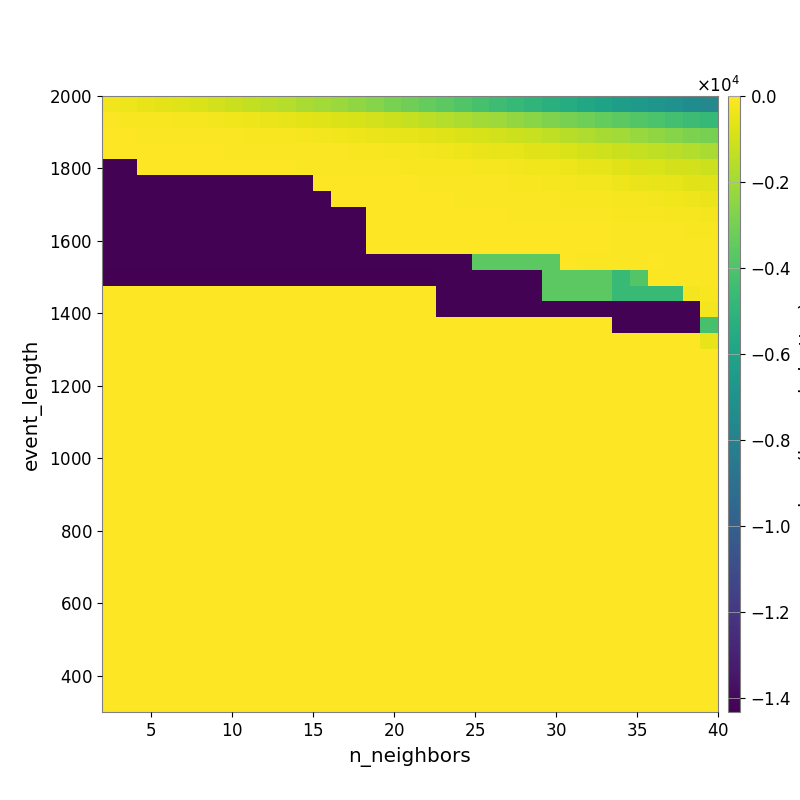

Source data for this figure (header and first rows):
-2.900358139550071996e+02, -3.889762232583856871e+02, -4.702558249169410942e+02, -5.703045082277288884e+02, -7.160071052293995990e+02, -8.368130131214549010e+02, -9.979733335196676762e+02, -1.125309890838896990e+03, -1.295216220788353212e+03, -1.441793511775364550e+03, -1.623785580484968023e+03, -1.810311833395697477e+03, -1.996003741589395304e+03, -2.168993775299418303e+03, -2.379362750754241006e+03, -2.606475113063463141e+03, -2.867880258717911602e+03, -3.095196350347982843e+03, -3.403223374168983810e+03, -3.635041331789681863e+03, -3.904382827993869341e+03, -4.173182539870990695e+03, -4.432951266063801086e+03, -4.740466374149169496e+03
-9.547481412328508554e+01, -1.147057434089373515e+02, -1.287512221203611489e+02, -1.436986922661635333e+02, -1.750878908497478221e+02, -2.064170307917441392e+02, -2.662288677567000263e+02, -3.094452517204856576e+02, -3.649679313949403650e+02, -4.442937292484361365e+02, -5.131400060593234684e+02, -5.857710517493740099e+02, -6.763708720962542884e+02, -7.526501315403207855e+02, -8.890729164390094184e+02, -9.747743322958868930e+02, -1.109193327595715346e+03, -1.243931894979106573e+03, -1.415779343161409770e+03, -1.597359513019519682e+03, -1.778336751673211666e+03, -1.974184914305176335e+03, -2.114697988081094081e+03, -2.338518403383733130e+03
-4.508781796212187487e+01, -4.984610233263788359e+01, -6.609410166335457859e+01, -7.769086199400172177e+01, -9.334029008888589374e+01, -8.689094571333932038e+01, -9.639551118969615118e+01, -1.063983165832362374e+02, -1.148068029149850702e+02, -1.342822546914887312e+02, -1.588182615963052058e+02, -1.877677751334924778e+02, -2.316257232250965785e+02, -2.826494043918951320e+02, -3.524871096667662300e+02, -4.106721085271515221e+02, -4.549697914695296959e+02, -5.089522095799562180e+02, -6.060128275805336671e+02, -7.116755218297367946e+02, -7.764758341417497149e+02, -8.828011579436898728e+02, -1.005251518993631407e+03, -1.101212377654627971e+03
-4.126958429956118124e+01, -4.126958429956118124e+01, -4.133020721664149733e+01, -4.659784947503246855e+01, -5.481042323728931365e+01, -5.296789897142684822e+01, -5.296789897142684822e+01, -5.676702846648818479e+01, -6.300317342568511947e+01, -6.647705270106222031e+01, -6.967071029308766583e+01, -8.833394681068594423e+01, -9.246824523017498620e+01, -9.645776048824467352e+01, -1.141983170472948359e+02, -1.490670801159045027e+02, -1.748507156157553197e+02, -2.006116566820401204e+02, -2.467596645241280271e+02, -3.052945803150594770e+02, -3.507546454250778538e+02, -4.155611196366996865e+02, -4.809128974987215202e+02, -5.565087500989861837e+02
-1.424795734762404572e+04, -1.424795734762404572e+04, -5.451775377652747068e+01, -4.264810673186760681e+01, -4.741990963640655821e+01, -4.971263334836315551e+01, -4.971263334836315551e+01, -5.413945122695821510e+01, -5.413945122695821510e+01, -5.556553678196613077e+01, -5.368226197470533378e+01, -5.927217089150715879e+01, -5.950549853422149482e+01, -6.410755017965954039e+01, -7.358603000775819680e+01, -8.277083782055025551e+01, -9.021522138614318465e+01, -1.169077891059780683e+02, -1.278323103819538460e+02, -1.516522073908510890e+02, -1.616311938078283674e+02, -1.855356540375166219e+02, -2.177555515881130361e+02, -2.493452898359886092e+02
-1.424795734762404572e+04, -1.424795734762404572e+04, -1.424795734762404572e+04, -1.424795734762404572e+04, -1.424795734762404572e+04, -1.424795734762404572e+04, -1.424795734762404572e+04, -1.424795734762404572e+04, -1.424795734762404572e+04, -1.424795734762404572e+04, -1.424795734762404572e+04, -1.424795734762404572e+04, -4.920478403755194563e+01, -4.140250798590985681e+01, -4.556916027540069791e+01, -4.564587326514750032e+01, -4.611067361518369268e+01, -5.164313441501352031e+01, -6.608760452259362239e+01, -8.247520952141221073e+01, -9.035115022223908454e+01, -9.527494550264890449e+01, -1.097861504074013936e+02, -1.293548260337094860e+02
-1.427736500557786712e+04, -1.427736500557786712e+04, -1.427736500557786712e+04, -1.427736500557786712e+04, -1.427736500557786712e+04, -1.427736500557786712e+04, -1.427736500557786712e+04, -1.427736500557786712e+04, -1.427736500557786712e+04, -1.427736500557786712e+04, -1.427736500557786712e+04, -1.427736500557786712e+04, -1.427736500557786712e+04, -4.858828004608937334e+01, -4.858828004608937334e+01, -3.143574279092349144e+01, -3.495265203924823538e+01, -3.721866762636776116e+01, -4.333085804410324471e+01, -5.372875267755819806e+01, -6.294745581119195776e+01, -6.977474236516461303e+01, -6.928905507564179800e+01, -7.905600470992131079e+01
-1.427736500557786712e+04, -1.427736500557786712e+04, -1.427736500557786712e+04, -1.427736500557786712e+04, -1.427736500557786712e+04, -1.427736500557786712e+04, -1.427736500557786712e+04, -1.427736500557786712e+04, -1.427736500557786712e+04, -1.427736500557786712e+04, -1.427736500557786712e+04, -1.427736500557786712e+04, -1.427736500557786712e+04, -1.427736500557786712e+04, -1.427736500557786712e+04, -3.478637017407165644e+01, -3.478637017407165644e+01, -3.817810105256189246e+01, -3.559759961821435326e+01, -4.838746308637013271e+01, -5.006369370588841861e+01, -5.351765368613618534e+01, -5.351765368613618534e+01, -5.880050347944122535e+01
-1.427736500557786712e+04, -1.427736500557786712e+04, -1.427736500557786712e+04, -1.427736500557786712e+04, -1.427736500557786712e+04, -1.427736500557786712e+04, -1.427736500557786712e+04, -1.427736500557786712e+04, -1.427736500557786712e+04, -1.427736500557786712e+04, -1.427736500557786712e+04, -1.427736500557786712e+04, -1.427736500557786712e+04, -1.427736500557786712e+04, -1.427736500557786712e+04, -4.182663096285374849e+01, -4.182663096285374849e+01, -4.182663096285374849e+01, -4.182663096285374849e+01, -5.456236717904196354e+01, -5.456236717904196354e+01, -5.456236717904196354e+01, -5.456236717904196354e+01, -4.796932725530333386e+01
-1.427736500557786712e+04, -1.427736500557786712e+04, -1.427736500557786712e+04, -1.427736500557786712e+04, -1.427736500557786712e+04, -1.427736500557786712e+04, -1.427736500557786712e+04, -1.427736500557786712e+04, -1.427736500557786712e+04, -1.427736500557786712e+04, -1.427736500557786712e+04, -1.427736500557786712e+04, -1.427736500557786712e+04, -1.427736500557786712e+04, -1.427736500557786712e+04, -4.182663096285374849e+01, -4.182663096285374849e+01, -4.182663096285374849e+01, -4.182663096285374849e+01, -4.182663096285374849e+01, -4.808298364277690951e+01, -4.808298364277690951e+01, -4.808298364277690951e+01, -4.808298364277690951e+01
-1.427736500557786712e+04, -1.427736500557786712e+04, -1.427736500557786712e+04, -1.427736500557786712e+04, -1.427736500557786712e+04, -1.427736500557786712e+04, -1.427736500557786712e+04, -1.427736500557786712e+04, -1.427736500557786712e+04, -1.427736500557786712e+04, -1.427736500557786712e+04, -1.427736500557786712e+04, -1.427736500557786712e+04, -1.427736500557786712e+04, -1.427736500557786712e+04, -1.427736500557786712e+04, -1.427736500557786712e+04, -1.427736500557786712e+04, -1.427736500557786712e+04, -1.427736500557786712e+04, -1.427736500557786712e+04, -3.603393408238899156e+03, -3.603393408238899156e+03, -3.603393408238899156e+03
-1.433599942799976816e+04, -1.433599942799976816e+04, -1.433599942799976816e+04, -1.433599942799976816e+04, -1.433599942799976816e+04, -1.433599942799976816e+04, -1.433599942799976816e+04, -1.433599942799976816e+04, -1.433599942799976816e+04, -1.433599942799976816e+04, -1.433599942799976816e+04, -1.433599942799976816e+04, -1.433599942799976816e+04, -1.433599942799976816e+04, -1.433599942799976816e+04, -1.433599942799976816e+04, -1.433599942799976816e+04, -1.433599942799976816e+04, -1.433599942799976816e+04, -1.427736500557786712e+04, -1.427736500557786712e+04, -1.427736500557786712e+04, -1.427736500557786712e+04, -1.427736500557786712e+04
0.000000000000000000e+00, 0.000000000000000000e+00, 0.000000000000000000e+00, 0.000000000000000000e+00, 0.000000000000000000e+00, 0.000000000000000000e+00, 0.000000000000000000e+00, 0.000000000000000000e+00, 0.000000000000000000e+00, 0.000000000000000000e+00, 0.000000000000000000e+00, 0.000000000000000000e+00, 0.000000000000000000e+00, 0.000000000000000000e+00, 0.000000000000000000e+00, 0.000000000000000000e+00, 0.000000000000000000e+00, 0.000000000000000000e+00, 0.000000000000000000e+00, -1.427736500557786712e+04, -1.427736500557786712e+04, -1.427736500557786712e+04, -1.427736500557786712e+04, -1.427736500557786712e+04
0.000000000000000000e+00, 0.000000000000000000e+00, 0.000000000000000000e+00, 0.000000000000000000e+00, 0.000000000000000000e+00, 0.000000000000000000e+00, 0.000000000000000000e+00, 0.000000000000000000e+00, 0.000000000000000000e+00, 0.000000000000000000e+00, 0.000000000000000000e+00, 0.000000000000000000e+00, 0.000000000000000000e+00, 0.000000000000000000e+00, 0.000000000000000000e+00, 0.000000000000000000e+00, 0.000000000000000000e+00, 0.000000000000000000e+00, 0.000000000000000000e+00, -1.427736500557786712e+04, -1.427736500557786712e+04, -1.427736500557786712e+04, -1.427736500557786712e+04, -1.427736500557786712e+04
0.000000000000000000e+00, 0.000000000000000000e+00, 0.000000000000000000e+00, 0.000000000000000000e+00, 0.000000000000000000e+00, 0.000000000000000000e+00, 0.000000000000000000e+00, 0.000000000000000000e+00, 0.000000000000000000e+00, 0.000000000000000000e+00, 0.000000000000000000e+00, 0.000000000000000000e+00, 0.000000000000000000e+00, 0.000000000000000000e+00, 0.000000000000000000e+00, 0.000000000000000000e+00, 0.000000000000000000e+00, 0.000000000000000000e+00, 0.000000000000000000e+00, 0.000000000000000000e+00, 0.000000000000000000e+00, 0.000000000000000000e+00, 0.000000000000000000e+00, 0.000000000000000000e+00
0.000000000000000000e+00, 0.000000000000000000e+00, 0.000000000000000000e+00, 0.000000000000000000e+00, 0.000000000000000000e+00, 0.000000000000000000e+00, 0.000000000000000000e+00, 0.000000000000000000e+00, 0.000000000000000000e+00, 0.000000000000000000e+00, 0.000000000000000000e+00, 0.000000000000000000e+00, 0.000000000000000000e+00, 0.000000000000000000e+00, 0.000000000000000000e+00, 0.000000000000000000e+00, 0.000000000000000000e+00, 0.000000000000000000e+00, 0.000000000000000000e+00, 0.000000000000000000e+00, 0.000000000000000000e+00, 0.000000000000000000e+00, 0.000000000000000000e+00, 0.000000000000000000e+00
0.000000000000000000e+00, 0.000000000000000000e+00, 0.000000000000000000e+00, 0.000000000000000000e+00, 0.000000000000000000e+00, 0.000000000000000000e+00, 0.000000000000000000e+00, 0.000000000000000000e+00, 0.000000000000000000e+00, 0.000000000000000000e+00, 0.000000000000000000e+00, 0.000000000000000000e+00, 0.000000000000000000e+00, 0.000000000000000000e+00, 0.000000000000000000e+00, 0.000000000000000000e+00, 0.000000000000000000e+00, 0.000000000000000000e+00, 0.000000000000000000e+00, 0.000000000000000000e+00, 0.000000000000000000e+00, 0.000000000000000000e+00, 0.000000000000000000e+00, 0.000000000000000000e+00
0.000000000000000000e+00, 0.000000000000000000e+00, 0.000000000000000000e+00, 0.000000000000000000e+00, 0.000000000000000000e+00, 0.000000000000000000e+00, 0.000000000000000000e+00, 0.000000000000000000e+00, 0.000000000000000000e+00, 0.000000000000000000e+00, 0.000000000000000000e+00, 0.000000000000000000e+00, 0.000000000000000000e+00, 0.000000000000000000e+00, 0.000000000000000000e+00, 0.000000000000000000e+00, 0.000000000000000000e+00, 0.000000000000000000e+00, 0.000000000000000000e+00, 0.000000000000000000e+00, 0.000000000000000000e+00, 0.000000000000000000e+00, 0.000000000000000000e+00, 0.000000000000000000e+00
0.000000000000000000e+00, 0.000000000000000000e+00, 0.000000000000000000e+00, 0.000000000000000000e+00, 0.000000000000000000e+00, 0.000000000000000000e+00, 0.000000000000000000e+00, 0.000000000000000000e+00, 0.000000000000000000e+00, 0.000000000000000000e+00, 0.000000000000000000e+00, 0.000000000000000000e+00, 0.000000000000000000e+00, 0.000000000000000000e+00, 0.000000000000000000e+00, 0.000000000000000000e+00, 0.000000000000000000e+00, 0.000000000000000000e+00, 0.000000000000000000e+00, 0.000000000000000000e+00, 0.000000000000000000e+00, 0.000000000000000000e+00, 0.000000000000000000e+00, 0.000000000000000000e+00
0.000000000000000000e+00, 0.000000000000000000e+00, 0.000000000000000000e+00, 0.000000000000000000e+00, 0.000000000000000000e+00, 0.000000000000000000e+00, 0.000000000000000000e+00, 0.000000000000000000e+00, 0.000000000000000000e+00, 0.000000000000000000e+00, 0.000000000000000000e+00, 0.000000000000000000e+00, 0.000000000000000000e+00, 0.000000000000000000e+00, 0.000000000000000000e+00, 0.000000000000000000e+00, 0.000000000000000000e+00, 0.000000000000000000e+00, 0.000000000000000000e+00, 0.000000000000000000e+00, 0.000000000000000000e+00, 0.000000000000000000e+00, 0.000000000000000000e+00, 0.000000000000000000e+00
0.000000000000000000e+00, 0.000000000000000000e+00, 0.000000000000000000e+00, 0.000000000000000000e+00, 0.000000000000000000e+00, 0.000000000000000000e+00, 0.000000000000000000e+00, 0.000000000000000000e+00, 0.000000000000000000e+00, 0.000000000000000000e+00, 0.000000000000000000e+00, 0.000000000000000000e+00, 0.000000000000000000e+00, 0.000000000000000000e+00, 0.000000000000000000e+00, 0.000000000000000000e+00, 0.000000000000000000e+00, 0.000000000000000000e+00, 0.000000000000000000e+00, 0.000000000000000000e+00, 0.000000000000000000e+00, 0.000000000000000000e+00, 0.000000000000000000e+00, 0.000000000000000000e+00
0.000000000000000000e+00, 0.000000000000000000e+00, 0.000000000000000000e+00, 0.000000000000000000e+00, 0.000000000000000000e+00, 0.000000000000000000e+00, 0.000000000000000000e+00, 0.000000000000000000e+00, 0.000000000000000000e+00, 0.000000000000000000e+00, 0.000000000000000000e+00, 0.000000000000000000e+00, 0.000000000000000000e+00, 0.000000000000000000e+00, 0.000000000000000000e+00, 0.000000000000000000e+00, 0.000000000000000000e+00, 0.000000000000000000e+00, 0.000000000000000000e+00, 0.000000000000000000e+00, 0.000000000000000000e+00, 0.000000000000000000e+00, 0.000000000000000000e+00, 0.000000000000000000e+00
0.000000000000000000e+00, 0.000000000000000000e+00, 0.000000000000000000e+00, 0.000000000000000000e+00, 0.000000000000000000e+00, 0.000000000000000000e+00, 0.000000000000000000e+00, 0.000000000000000000e+00, 0.000000000000000000e+00, 0.000000000000000000e+00, 0.000000000000000000e+00, 0.000000000000000000e+00, 0.000000000000000000e+00, 0.000000000000000000e+00, 0.000000000000000000e+00, 0.000000000000000000e+00, 0.000000000000000000e+00, 0.000000000000000000e+00, 0.000000000000000000e+00, 0.000000000000000000e+00, 0.000000000000000000e+00, 0.000000000000000000e+00, 0.000000000000000000e+00, 0.000000000000000000e+00
0.000000000000000000e+00, 0.000000000000000000e+00, 0.000000000000000000e+00, 0.000000000000000000e+00, 0.000000000000000000e+00, 0.000000000000000000e+00, 0.000000000000000000e+00, 0.000000000000000000e+00, 0.000000000000000000e+00, 0.000000000000000000e+00, 0.000000000000000000e+00, 0.000000000000000000e+00, 0.000000000000000000e+00, 0.000000000000000000e+00, 0.000000000000000000e+00, 0.000000000000000000e+00, 0.000000000000000000e+00, 0.000000000000000000e+00, 0.000000000000000000e+00, 0.000000000000000000e+00, 0.000000000000000000e+00, 0.000000000000000000e+00, 0.000000000000000000e+00, 0.000000000000000000e+00
0.000000000000000000e+00, 0.000000000000000000e+00, 0.000000000000000000e+00, 0.000000000000000000e+00, 0.000000000000000000e+00, 0.000000000000000000e+00, 0.000000000000000000e+00, 0.000000000000000000e+00, 0.000000000000000000e+00, 0.000000000000000000e+00, 0.000000000000000000e+00, 0.000000000000000000e+00, 0.000000000000000000e+00, 0.000000000000000000e+00, 0.000000000000000000e+00, 0.000000000000000000e+00, 0.000000000000000000e+00, 0.000000000000000000e+00, 0.000000000000000000e+00, 0.000000000000000000e+00, 0.000000000000000000e+00, 0.000000000000000000e+00, 0.000000000000000000e+00, 0.000000000000000000e+00
0.000000000000000000e+00, 0.000000000000000000e+00, 0.000000000000000000e+00, 0.000000000000000000e+00, 0.000000000000000000e+00, 0.000000000000000000e+00, 0.000000000000000000e+00, 0.000000000000000000e+00, 0.000000000000000000e+00, 0.000000000000000000e+00, 0.000000000000000000e+00, 0.000000000000000000e+00, 0.000000000000000000e+00, 0.000000000000000000e+00, 0.000000000000000000e+00, 0.000000000000000000e+00, 0.000000000000000000e+00, 0.000000000000000000e+00, 0.000000000000000000e+00, 0.000000000000000000e+00, 0.000000000000000000e+00, 0.000000000000000000e+00, 0.000000000000000000e+00, 0.000000000000000000e+00
0.000000000000000000e+00, 0.000000000000000000e+00, 0.000000000000000000e+00, 0.000000000000000000e+00, 0.000000000000000000e+00, 0.000000000000000000e+00, 0.000000000000000000e+00, 0.000000000000000000e+00, 0.000000000000000000e+00, 0.000000000000000000e+00, 0.000000000000000000e+00, 0.000000000000000000e+00, 0.000000000000000000e+00, 0.000000000000000000e+00, 0.000000000000000000e+00, 0.000000000000000000e+00, 0.000000000000000000e+00, 0.000000000000000000e+00, 0.000000000000000000e+00, 0.000000000000000000e+00, 0.000000000000000000e+00, 0.000000000000000000e+00, 0.000000000000000000e+00, 0.000000000000000000e+00
0.000000000000000000e+00, 0.000000000000000000e+00, 0.000000000000000000e+00, 0.000000000000000000e+00, 0.000000000000000000e+00, 0.000000000000000000e+00, 0.000000000000000000e+00, 0.000000000000000000e+00, 0.000000000000000000e+00, 0.000000000000000000e+00, 0.000000000000000000e+00, 0.000000000000000000e+00, 0.000000000000000000e+00, 0.000000000000000000e+00, 0.000000000000000000e+00, 0.000000000000000000e+00, 0.000000000000000000e+00, 0.000000000000000000e+00, 0.000000000000000000e+00, 0.000000000000000000e+00, 0.000000000000000000e+00, 0.000000000000000000e+00, 0.000000000000000000e+00, 0.000000000000000000e+00
0.000000000000000000e+00, 0.000000000000000000e+00, 0.000000000000000000e+00, 0.000000000000000000e+00, 0.000000000000000000e+00, 0.000000000000000000e+00, 0.000000000000000000e+00, 0.000000000000000000e+00, 0.000000000000000000e+00, 0.000000000000000000e+00, 0.000000000000000000e+00, 0.000000000000000000e+00, 0.000000000000000000e+00, 0.000000000000000000e+00, 0.000000000000000000e+00, 0.000000000000000000e+00, 0.000000000000000000e+00, 0.000000000000000000e+00, 0.000000000000000000e+00, 0.000000000000000000e+00, 0.000000000000000000e+00, 0.000000000000000000e+00, 0.000000000000000000e+00, 0.000000000000000000e+00
0.000000000000000000e+00, 0.000000000000000000e+00, 0.000000000000000000e+00, 0.000000000000000000e+00, 0.000000000000000000e+00, 0.000000000000000000e+00, 0.000000000000000000e+00, 0.000000000000000000e+00, 0.000000000000000000e+00, 0.000000000000000000e+00, 0.000000000000000000e+00, 0.000000000000000000e+00, 0.000000000000000000e+00, 0.000000000000000000e+00, 0.000000000000000000e+00, 0.000000000000000000e+00, 0.000000000000000000e+00, 0.000000000000000000e+00, 0.000000000000000000e+00, 0.000000000000000000e+00, 0.000000000000000000e+00, 0.000000000000000000e+00, 0.000000000000000000e+00, 0.000000000000000000e+00
0.000000000000000000e+00, 0.000000000000000000e+00, 0.000000000000000000e+00, 0.000000000000000000e+00, 0.000000000000000000e+00, 0.000000000000000000e+00, 0.000000000000000000e+00, 0.000000000000000000e+00, 0.000000000000000000e+00, 0.000000000000000000e+00, 0.000000000000000000e+00, 0.000000000000000000e+00, 0.000000000000000000e+00, 0.000000000000000000e+00, 0.000000000000000000e+00, 0.000000000000000000e+00, 0.000000000000000000e+00, 0.000000000000000000e+00, 0.000000000000000000e+00, 0.000000000000000000e+00, 0.000000000000000000e+00, 0.000000000000000000e+00, 0.000000000000000000e+00, 0.000000000000000000e+00
0.000000000000000000e+00, 0.000000000000000000e+00, 0.000000000000000000e+00, 0.000000000000000000e+00, 0.000000000000000000e+00, 0.000000000000000000e+00, 0.000000000000000000e+00, 0.000000000000000000e+00, 0.000000000000000000e+00, 0.000000000000000000e+00, 0.000000000000000000e+00, 0.000000000000000000e+00, 0.000000000000000000e+00, 0.000000000000000000e+00, 0.000000000000000000e+00, 0.000000000000000000e+00, 0.000000000000000000e+00, 0.000000000000000000e+00, 0.000000000000000000e+00, 0.000000000000000000e+00, 0.000000000000000000e+00, 0.000000000000000000e+00, 0.000000000000000000e+00, 0.000000000000000000e+00
0.000000000000000000e+00, 0.000000000000000000e+00, 0.000000000000000000e+00, 0.000000000000000000e+00, 0.000000000000000000e+00, 0.000000000000000000e+00, 0.000000000000000000e+00, 0.000000000000000000e+00, 0.000000000000000000e+00, 0.000000000000000000e+00, 0.000000000000000000e+00, 0.000000000000000000e+00, 0.000000000000000000e+00, 0.000000000000000000e+00, 0.000000000000000000e+00, 0.000000000000000000e+00, 0.000000000000000000e+00, 0.000000000000000000e+00, 0.000000000000000000e+00, 0.000000000000000000e+00, 0.000000000000000000e+00, 0.000000000000000000e+00, 0.000000000000000000e+00, 0.000000000000000000e+00
0.000000000000000000e+00, 0.000000000000000000e+00, 0.000000000000000000e+00, 0.000000000000000000e+00, 0.000000000000000000e+00, 0.000000000000000000e+00, 0.000000000000000000e+00, 0.000000000000000000e+00, 0.000000000000000000e+00, 0.000000000000000000e+00, 0.000000000000000000e+00, 0.000000000000000000e+00, 0.000000000000000000e+00, 0.000000000000000000e+00, 0.000000000000000000e+00, 0.000000000000000000e+00, 0.000000000000000000e+00, 0.000000000000000000e+00, 0.000000000000000000e+00, 0.000000000000000000e+00, 0.000000000000000000e+00, 0.000000000000000000e+00, 0.000000000000000000e+00, 0.000000000000000000e+00
0.000000000000000000e+00, 0.000000000000000000e+00, 0.000000000000000000e+00, 0.000000000000000000e+00, 0.000000000000000000e+00, 0.000000000000000000e+00, 0.000000000000000000e+00, 0.000000000000000000e+00, 0.000000000000000000e+00, 0.000000000000000000e+00, 0.000000000000000000e+00, 0.000000000000000000e+00, 0.000000000000000000e+00, 0.000000000000000000e+00, 0.000000000000000000e+00, 0.000000000000000000e+00, 0.000000000000000000e+00, 0.000000000000000000e+00, 0.000000000000000000e+00, 0.000000000000000000e+00, 0.000000000000000000e+00, 0.000000000000000000e+00, 0.000000000000000000e+00, 0.000000000000000000e+00
0.000000000000000000e+00, 0.000000000000000000e+00, 0.000000000000000000e+00, 0.000000000000000000e+00, 0.000000000000000000e+00, 0.000000000000000000e+00, 0.000000000000000000e+00, 0.000000000000000000e+00, 0.000000000000000000e+00, 0.000000000000000000e+00, 0.000000000000000000e+00, 0.000000000000000000e+00, 0.000000000000000000e+00, 0.000000000000000000e+00, 0.000000000000000000e+00, 0.000000000000000000e+00, 0.000000000000000000e+00, 0.000000000000000000e+00, 0.000000000000000000e+00, 0.000000000000000000e+00, 0.000000000000000000e+00, 0.000000000000000000e+00, 0.000000000000000000e+00, 0.000000000000000000e+00
0.000000000000000000e+00, 0.000000000000000000e+00, 0.000000000000000000e+00, 0.000000000000000000e+00, 0.000000000000000000e+00, 0.000000000000000000e+00, 0.000000000000000000e+00, 0.000000000000000000e+00, 0.000000000000000000e+00, 0.000000000000000000e+00, 0.000000000000000000e+00, 0.000000000000000000e+00, 0.000000000000000000e+00, 0.000000000000000000e+00, 0.000000000000000000e+00, 0.000000000000000000e+00, 0.000000000000000000e+00, 0.000000000000000000e+00, 0.000000000000000000e+00, 0.000000000000000000e+00, 0.000000000000000000e+00, 0.000000000000000000e+00, 0.000000000000000000e+00, 0.000000000000000000e+00
0.000000000000000000e+00, 0.000000000000000000e+00, 0.000000000000000000e+00, 0.000000000000000000e+00, 0.000000000000000000e+00, 0.000000000000000000e+00, 0.000000000000000000e+00, 0.000000000000000000e+00, 0.000000000000000000e+00, 0.000000000000000000e+00, 0.000000000000000000e+00, 0.000000000000000000e+00, 0.000000000000000000e+00, 0.000000000000000000e+00, 0.000000000000000000e+00, 0.000000000000000000e+00, 0.000000000000000000e+00, 0.000000000000000000e+00, 0.000000000000000000e+00, 0.000000000000000000e+00, 0.000000000000000000e+00, 0.000000000000000000e+00, 0.000000000000000000e+00, 0.000000000000000000e+00
0.000000000000000000e+00, 0.000000000000000000e+00, 0.000000000000000000e+00, 0.000000000000000000e+00, 0.000000000000000000e+00, 0.000000000000000000e+00, 0.000000000000000000e+00, 0.000000000000000000e+00, 0.000000000000000000e+00, 0.000000000000000000e+00, 0.000000000000000000e+00, 0.000000000000000000e+00, 0.000000000000000000e+00, 0.000000000000000000e+00, 0.000000000000000000e+00, 0.000000000000000000e+00, 0.000000000000000000e+00, 0.000000000000000000e+00, 0.000000000000000000e+00, 0.000000000000000000e+00, 0.000000000000000000e+00, 0.000000000000000000e+00, 0.000000000000000000e+00, 0.000000000000000000e+00
